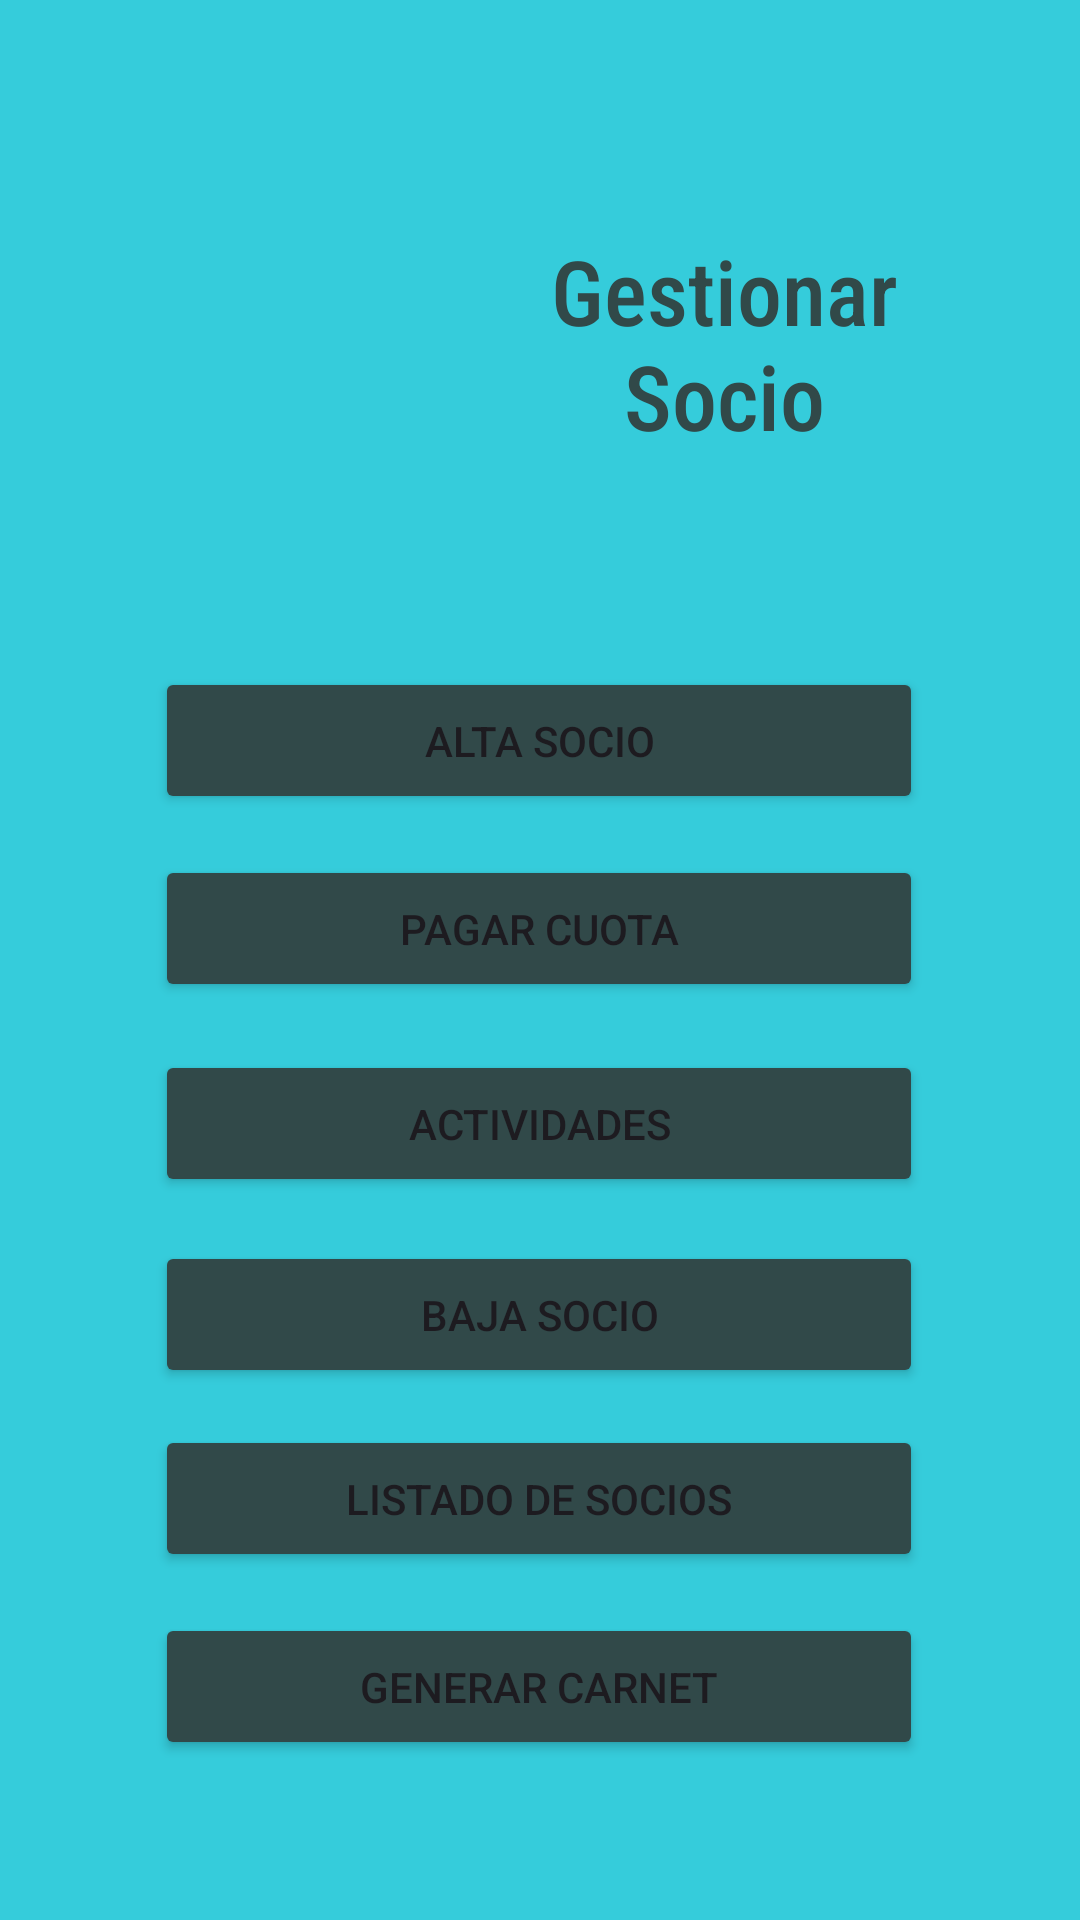

Write the Android layout XML for this screen, with the resource values it uses.
<!-- AndroidManifest.xml: application theme Theme.AppClubdeportivo -->
<!-- res/layout/activity_gestionar_socios.xml -->
<?xml version="1.0" encoding="utf-8"?>
<androidx.constraintlayout.widget.ConstraintLayout xmlns:android="http://schemas.android.com/apk/res/android"
    xmlns:app="http://schemas.android.com/apk/res-auto"
    xmlns:tools="http://schemas.android.com/tools"
    android:id="@+id/main"
    android:layout_width="match_parent"
    android:layout_height="match_parent"
    android:background="@color/electric_cyan"
    tools:context=".GestionarSociosActivity">

    <ImageView
        android:id="@+id/logo"
        android:layout_width="150dp"
        android:layout_height="164dp"
        android:contentDescription="@string/logoDesc"
        android:src="@drawable/club_deportivo_mateo"
        app:layout_constraintBottom_toBottomOf="parent"
        app:layout_constraintEnd_toEndOf="parent"
        app:layout_constraintHorizontal_bias="0.114"
        app:layout_constraintStart_toStartOf="parent"
        app:layout_constraintTop_toTopOf="parent"
        app:layout_constraintVertical_bias="0.054" />

    <Button
        android:id="@+id/btnPayFee"
        android:layout_width="256sp"
        android:layout_height="49sp"
        android:backgroundTint="@color/blue_gray"
        android:text="@string/payFee"
        app:layout_constraintBottom_toBottomOf="parent"
        app:layout_constraintEnd_toEndOf="parent"
        app:layout_constraintHorizontal_bias="0.496"
        app:layout_constraintStart_toStartOf="parent"
        app:layout_constraintTop_toTopOf="parent"
        app:layout_constraintVertical_bias="0.482" />

    <Button
        android:id="@+id/btnActivities"
        android:layout_width="256sp"
        android:layout_height="49sp"
        android:backgroundTint="@color/blue_gray"
        android:text="@string/activities"
        app:layout_constraintBottom_toBottomOf="parent"
        app:layout_constraintEnd_toEndOf="parent"
        app:layout_constraintHorizontal_bias="0.496"
        app:layout_constraintStart_toStartOf="parent"
        app:layout_constraintTop_toTopOf="parent"
        app:layout_constraintVertical_bias="0.592" />

    <Button
        android:id="@+id/btnDropPartner"
        android:layout_width="256sp"
        android:layout_height="49sp"
        android:backgroundTint="@color/blue_gray"
        android:text="@string/DropPartner"
        app:layout_constraintBottom_toBottomOf="parent"
        app:layout_constraintEnd_toEndOf="parent"
        app:layout_constraintHorizontal_bias="0.496"
        app:layout_constraintStart_toStartOf="parent"
        app:layout_constraintTop_toTopOf="parent"
        app:layout_constraintVertical_bias="0.7" />

    <Button
        android:id="@+id/btnListMembers"
        android:layout_width="256sp"
        android:layout_height="49sp"
        android:backgroundTint="@color/blue_gray"
        android:text="@string/listMembers"
        app:layout_constraintBottom_toBottomOf="parent"
        app:layout_constraintEnd_toEndOf="parent"
        app:layout_constraintHorizontal_bias="0.496"
        app:layout_constraintStart_toStartOf="parent"
        app:layout_constraintTop_toTopOf="parent"
        app:layout_constraintVertical_bias="0.804" />

    <Button
        android:id="@+id/btnGenerateCard"
        android:layout_width="256sp"
        android:layout_height="49sp"
        android:backgroundTint="@color/blue_gray"
        android:text="@string/generateCard"
        app:layout_constraintBottom_toBottomOf="parent"
        app:layout_constraintEnd_toEndOf="parent"
        app:layout_constraintHorizontal_bias="0.496"
        app:layout_constraintStart_toStartOf="parent"
        app:layout_constraintTop_toTopOf="parent"
        app:layout_constraintVertical_bias="0.91" />

    <ImageButton
        android:id="@+id/btnMenu"
        android:layout_width="48dp"
        android:layout_height="48dp"
        android:background="@color/electric_cyan"
        android:contentDescription="@string/btnMenuDesc"
        app:tint="@color/black"
        app:layout_constraintBottom_toBottomOf="parent"
        app:layout_constraintEnd_toEndOf="parent"
        app:layout_constraintHorizontal_bias="0.958"
        app:layout_constraintStart_toStartOf="parent"
        app:layout_constraintTop_toTopOf="parent"
        app:layout_constraintVertical_bias="0.022"
        app:srcCompat="@drawable/ic_menu" />

    <ImageButton
        android:id="@+id/btnBack"
        android:layout_width="48dp"
        android:layout_height="48dp"
        android:background="@color/electric_cyan"
        android:contentDescription="@string/btnBackDesc"
        app:layout_constraintBottom_toBottomOf="parent"
        app:layout_constraintEnd_toEndOf="parent"
        app:layout_constraintHorizontal_bias="0.041"
        app:layout_constraintStart_toStartOf="parent"
        app:layout_constraintTop_toTopOf="parent"
        app:layout_constraintVertical_bias="0.022"
        app:srcCompat="@drawable/ic_arrow_back" />

    <TextView
        android:id="@+id/gestionarSocioTextView"
        android:layout_width="186dp"
        android:layout_height="77dp"
        android:fontFamily="sans-serif-condensed-medium"
        android:text="@string/managePartner"
        android:contentDescription="@string/managePartner"
        android:textAlignment="center"
        android:textColor="@color/blue_gray"
        android:textSize="30sp"
        app:layout_constraintBottom_toBottomOf="parent"
        app:layout_constraintEnd_toEndOf="parent"
        app:layout_constraintHorizontal_bias="0.853"
        app:layout_constraintStart_toStartOf="parent"
        app:layout_constraintTop_toTopOf="parent"
        app:layout_constraintVertical_bias="0.136"
        android:importantForAccessibility="yes" />

    <Button
        android:id="@+id/btnRegisterMember"
        android:layout_width="256dp"
        android:layout_height="49dp"
        android:backgroundTint="@color/blue_gray"
        android:text="@string/altaSocio"
        app:layout_constraintBottom_toBottomOf="parent"
        app:layout_constraintEnd_toEndOf="parent"
        app:layout_constraintHorizontal_bias="0.496"
        app:layout_constraintStart_toStartOf="parent"
        app:layout_constraintTop_toTopOf="parent"
        app:layout_constraintVertical_bias="0.376" />


</androidx.constraintlayout.widget.ConstraintLayout>
<!-- resources referenced by this layout -->
<resources>
  <color name="black">#FF000000</color>
  <color name="blue_gray">#314949</color>
  <color name="electric_cyan">#35CCDB</color>
  <string name="DropPartner">Baja Socio</string>
  <string name="activities">Actividades</string>
  <string name="altaSocio">Alta Socio</string>
  <string name="btnBackDesc">Botón para volver atrás</string>
  <string name="btnMenuDesc">Botón menú desplegable</string>
  <string name="generateCard">Generar Carnet</string>
  <string name="listMembers">Listado de Socios</string>
  <string name="logoDesc">Logo del Club Deportivo Mateo</string>
  <string name="managePartner">Gestionar Socio</string>
  <string name="payFee">Pagar Cuota</string>
  <style name="Theme.AppClubdeportivo" parent="Base.Theme.AppClubdeportivo" />
  <style name="Base.Theme.AppClubdeportivo" parent="Theme.Material3.DayNight.NoActionBar">
          
          
      </style>
</resources>
